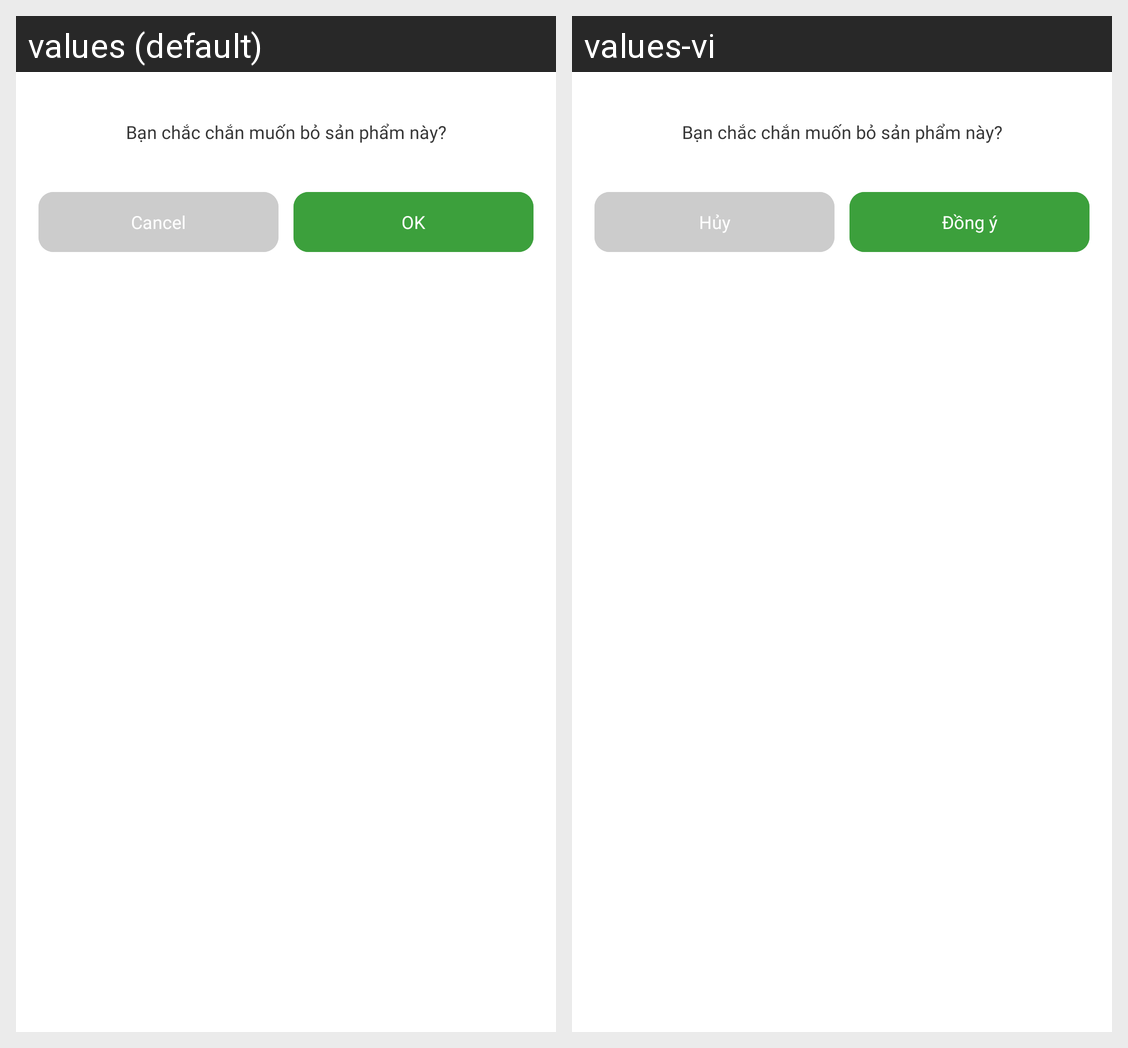

Strings drawn on this Android screen and how each of the app's shown locales translates them:
Android screen res/layout/dialog_confirm_delete.xml rendered under 2 locales, left to right: values (default), values-vi. Device: Nexus 5 (rendered at 1080×1920; each locale shown at half size, 540×960, under a caption strip naming it); theme AppTheme.
Strings drawn on this screen, with the default value and each locale's value (text and hints the layout hard-codes, and strings that could not be matched under every locale, appear in the picture but are not listed):

title_delete
  values: Bạn chắc chắn muốn bỏ sản phẩm này?
  values-vi: Bạn chắc chắn muốn bỏ sản phẩm này?

lb_cancel
  values: Cancel
  values-vi: Hủy

btn_ok
  values: OK
  values-vi: Đồng ý
